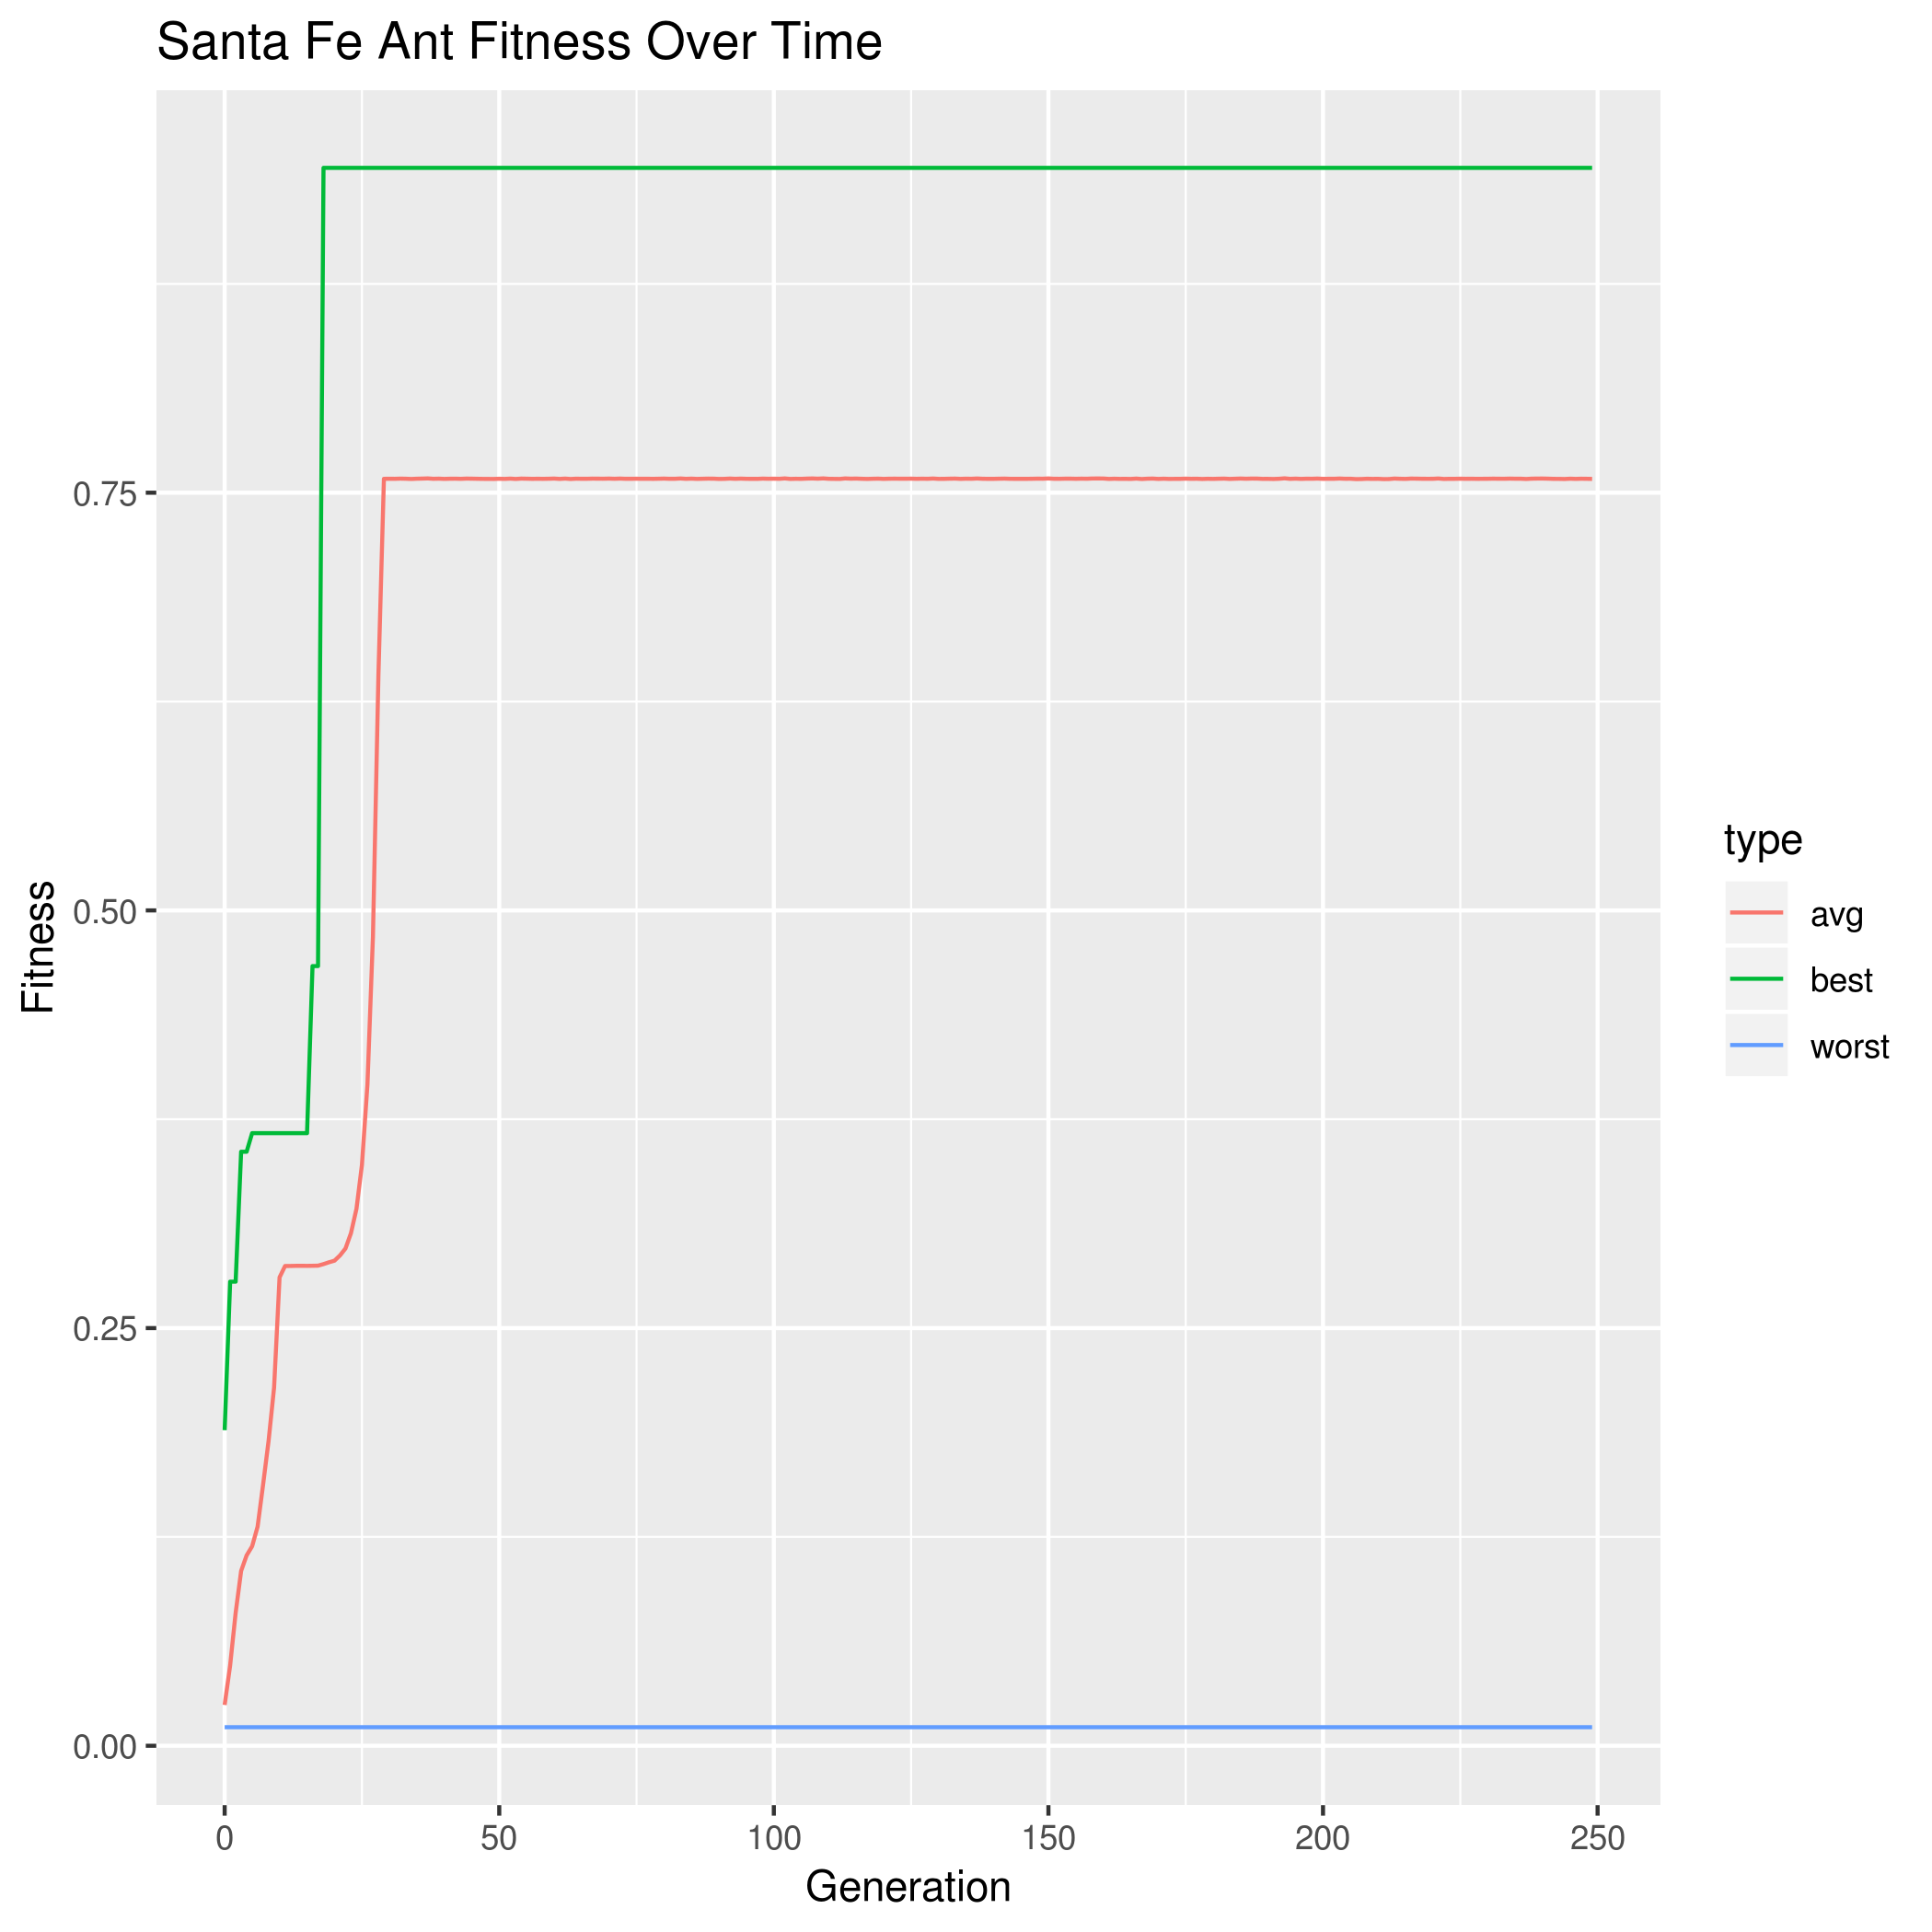

The file beside this chart, header and first rows:
gen, best, avg, worst
0, 0.1889, 0.02443, 0.01111
1, 0.2778, 0.04815, 0.01111
2, 0.2778, 0.07953, 0.01111
3, 0.3556, 0.1047, 0.01111
4, 0.3556, 0.1139, 0.01111
5, 0.3667, 0.1194, 0.01111
6, 0.3667, 0.1312, 0.01111
7, 0.3667, 0.1563, 0.01111
8, 0.3667, 0.1825, 0.01111
9, 0.3667, 0.2144, 0.01111
10, 0.3667, 0.2804, 0.01111
11, 0.3667, 0.2872, 0.01111
12, 0.3667, 0.2872, 0.01111
13, 0.3667, 0.2873, 0.01111
14, 0.3667, 0.2873, 0.01111
15, 0.3667, 0.2872, 0.01111
16, 0.4667, 0.2873, 0.01111
17, 0.4667, 0.2874, 0.01111
18, 0.9444, 0.2883, 0.01111
19, 0.9444, 0.2894, 0.01111
20, 0.9444, 0.2904, 0.01111
21, 0.9444, 0.2935, 0.01111
22, 0.9444, 0.2976, 0.01111
23, 0.9444, 0.3068, 0.01111
24, 0.9444, 0.3214, 0.01111
25, 0.9444, 0.3477, 0.01111
26, 0.9444, 0.3959, 0.01111
27, 0.9444, 0.4842, 0.01111
28, 0.9444, 0.6411, 0.01111
29, 0.9444, 0.7583, 0.01111
30, 0.9444, 0.7584, 0.01111
31, 0.9444, 0.7583, 0.01111
32, 0.9444, 0.7584, 0.01111
33, 0.9444, 0.7584, 0.01111
34, 0.9444, 0.7582, 0.01111
35, 0.9444, 0.7584, 0.01111
36, 0.9444, 0.7585, 0.01111
37, 0.9444, 0.7586, 0.01111
38, 0.9444, 0.7583, 0.01111
39, 0.9444, 0.7584, 0.01111
40, 0.9444, 0.7583, 0.01111
41, 0.9444, 0.7584, 0.01111
42, 0.9444, 0.7584, 0.01111
43, 0.9444, 0.7583, 0.01111
44, 0.9444, 0.7585, 0.01111
45, 0.9444, 0.7584, 0.01111
46, 0.9444, 0.7583, 0.01111
47, 0.9444, 0.7583, 0.01111
48, 0.9444, 0.7583, 0.01111
49, 0.9444, 0.7582, 0.01111
50, 0.9444, 0.7584, 0.01111
51, 0.9444, 0.7583, 0.01111
52, 0.9444, 0.7584, 0.01111
53, 0.9444, 0.7582, 0.01111
54, 0.9444, 0.7585, 0.01111
55, 0.9444, 0.7584, 0.01111
56, 0.9444, 0.7583, 0.01111
57, 0.9444, 0.7583, 0.01111
58, 0.9444, 0.7583, 0.01111
59, 0.9444, 0.7584, 0.01111
... 190 more rows
